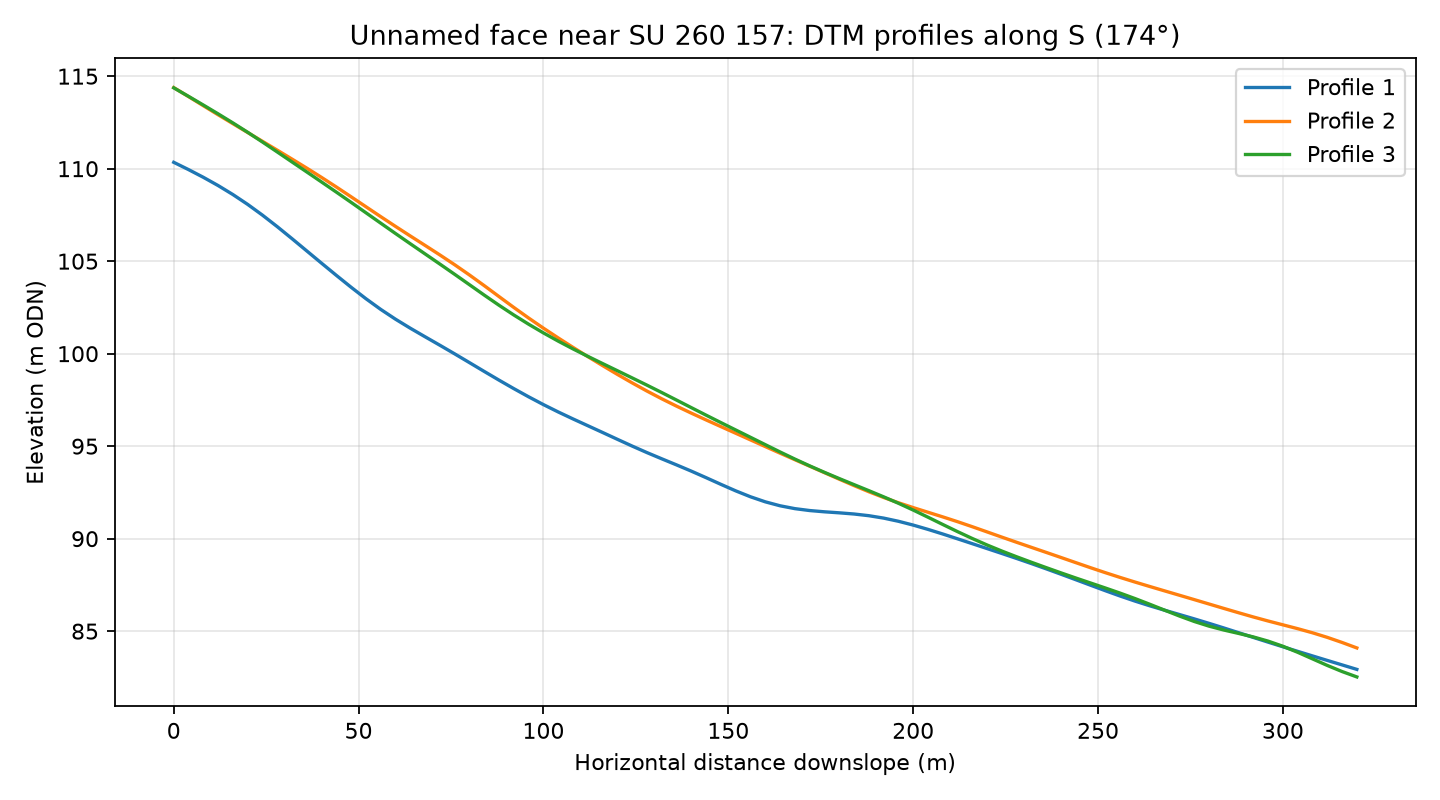

Source data for this figure (header and first rows):
profile, distance_m, elevation_m
1, 0.0, 110.3
1, 4.0, 110
1, 8.0, 109.5
1, 12.0, 109.1
1, 16.0, 108.6
1, 20.0, 108.1
1, 24.0, 107.5
1, 28.0, 106.9
1, 32.0, 106.2
1, 36.0, 105.6
1, 40.0, 104.9
1, 44.0, 104.2
1, 48.0, 103.6
1, 52.0, 103
1, 56.0, 102.4
1, 60.0, 101.9
1, 64.0, 101.4
1, 68.0, 100.9
1, 72.0, 100.5
1, 76.0, 99.99
1, 80.0, 99.51
1, 84.0, 99.04
1, 88.0, 98.57
1, 92.0, 98.11
1, 96.0, 97.67
1, 100.0, 97.25
1, 104.0, 96.85
1, 108.0, 96.47
1, 112.0, 96.11
1, 116.0, 95.74
1, 120.0, 95.37
1, 124.0, 95.01
1, 128.0, 94.65
1, 132.0, 94.32
1, 136.0, 93.99
1, 140.0, 93.65
1, 144.0, 93.3
1, 148.0, 92.94
1, 152.0, 92.59
1, 156.0, 92.26
1, 160.0, 91.99
1, 164.0, 91.78
1, 168.0, 91.62
1, 172.0, 91.52
1, 176.0, 91.45
1, 180.0, 91.4
1, 184.0, 91.33
1, 188.0, 91.24
1, 192.0, 91.11
1, 196.0, 90.94
1, 200.0, 90.73
1, 204.0, 90.5
1, 208.0, 90.25
1, 212.0, 89.99
1, 216.0, 89.73
1, 220.0, 89.46
1, 224.0, 89.2
1, 228.0, 88.93
1, 232.0, 88.65
1, 236.0, 88.37
... 183 more rows
